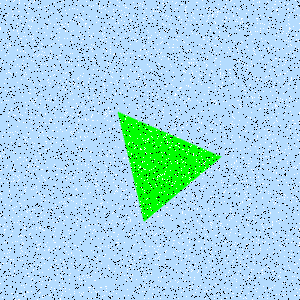

The file beside this chart, header and first rows:
Type, X, Y
Salt, 109, 6
Salt, 240, 23
Salt, 285, 111
Salt, 149, 170
Salt, 247, 221
Salt, 248, 171
Salt, 269, 146
Salt, 223, 182
Salt, 137, 40
Salt, 121, 194
Salt, 204, 291
Salt, 145, 140
Salt, 91, 117
Salt, 73, 186
Salt, 18, 111
Salt, 152, 231
Salt, 106, 176
Salt, 21, 42
Salt, 141, 71
Salt, 83, 221
Salt, 294, 212
Salt, 276, 74
Salt, 23, 50
Salt, 78, 121
Salt, 181, 63
Salt, 175, 16
Salt, 212, 55
Salt, 226, 297
Salt, 144, 241
Salt, 22, 115
Salt, 237, 100
Salt, 108, 3
Salt, 276, 108
Salt, 150, 56
Salt, 22, 105
Salt, 82, 130
Salt, 107, 232
Salt, 84, 264
Salt, 102, 34
Salt, 69, 174
Salt, 109, 222
Salt, 191, 63
Salt, 30, 138
Salt, 61, 169
Salt, 101, 8
Salt, 50, 118
Salt, 294, 55
Salt, 290, 132
Salt, 109, 37
Salt, 83, 39
Salt, 272, 221
Salt, 56, 38
Salt, 15, 152
Salt, 275, 58
Salt, 30, 173
Salt, 141, 38
Salt, 162, 56
Salt, 42, 183
Salt, 269, 135
Salt, 190, 139
... 8,940 more rows
